Run: headless pygame with SDL's dummy video driver; simulated clock (each Clock.tick advances the game by its frame time, no real sleeping); random seed 0; keys injected as events and as key.get_pressed() state; no mouse input.
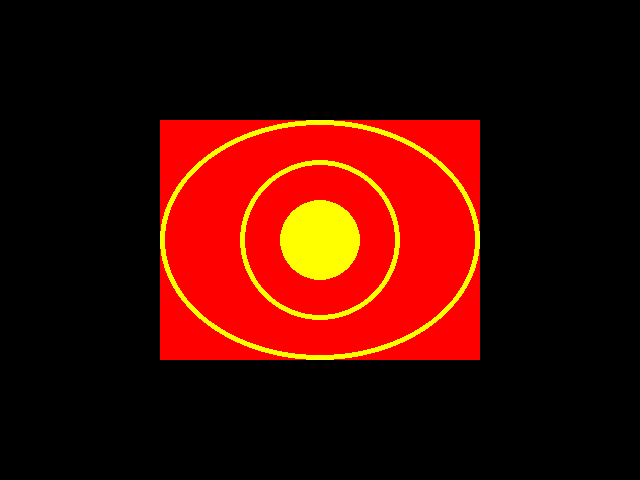
Frame 1 of 4 · flips 1–60 · no input
Frame 2 of 4 · flips 61–180 · tapped SPACE, RETURN · held RIGHT (→), D · screen unchanged from frame 1, image omitted
Frame 3 of 4 · flips 181–300 · held DOWN (↓), S · screen unchanged from frame 2, image omitted
Frame 4 of 4 · flips 301–420 · held LEFT (←), A, UP (↑), W · screen unchanged from frame 3, image omitted

The pygame program that drew these frames:

import pygame
from pygame.locals import *
from sys import exit

pygame.init()

#taille de la fenêtre
window_size=(640,480)
wsize_width,wsize_height=window_size

#taille du rectangle
rect_size=(320,240)
rsize_width,rsize_height=rect_size

#coordonnées du rectangle positionné au centre de la fenêtre
rect_x=wsize_width/2-rsize_width/2
rect_y=wsize_height/2-rsize_height/2

#création de la fenêtre
window = pygame.display.set_mode(window_size)

#boucle principale
while True:
	#boucle de traitement des événements	
	for event in pygame.event.get():
		if event.type==QUIT:
			exit()
	#dessiner le rectangle
	pygame.draw.rect(window,(255,0,0),(rect_x,rect_y,rsize_width,rsize_height))
	#dessiner le cercle plein
	pygame.draw.circle(window,(255,255,0),(int(wsize_width/2),int(wsize_height/2)),40,0)
	#dessiner le cercle creux	
	pygame.draw.circle(window,(255,255,0),(int(wsize_width/2),int(wsize_height/2)),80,5)
	#dessiner l'ellipse contenue dans le rectangle 	
	pygame.draw.ellipse(window,(255,255,0),(rect_x,rect_y,rsize_width,rsize_height),5)
	
	#affichage/mise à jour de l'écran
	pygame.display.update()
